Run: headless pygame with SDL's dummy video driver; simulated clock (each Clock.tick advances the game by its frame time, no real sleeping); random seed 0; keys injected as events and as key.get_pressed() state; no mouse input.
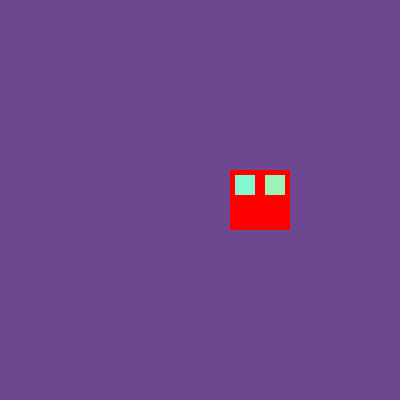
Frame 1 of 4 · flips 1–60 · no input
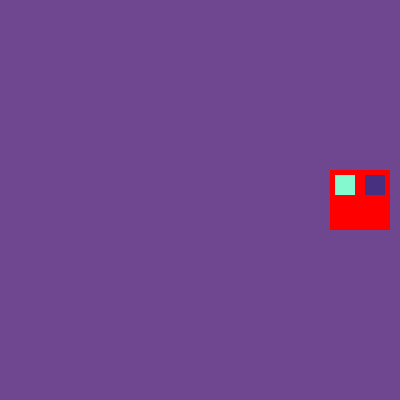
Frame 2 of 4 · flips 61–180 · tapped SPACE, RETURN · held RIGHT (→), D
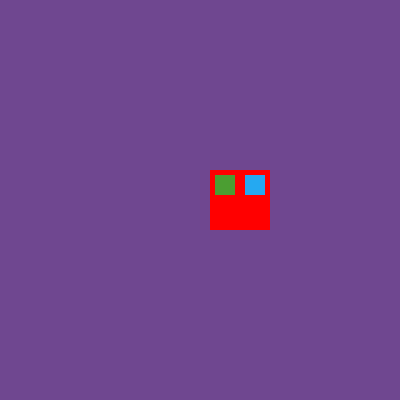
Frame 3 of 4 · flips 181–300 · held DOWN (↓), S
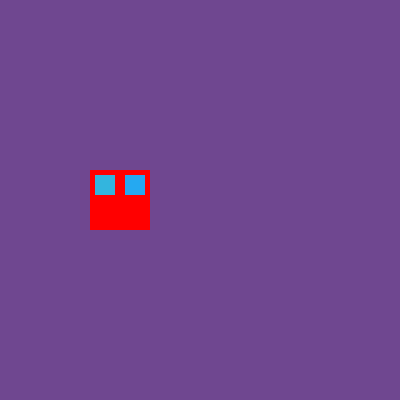
Frame 4 of 4 · flips 301–420 · held LEFT (←), A, UP (↑), W

The pygame program that drew these frames:

import pygame
import random


S = (400, 400)
win = pygame.display.set_mode((S[0], S[1]))
clock = pygame.time.Clock()
FPS = 1000


head = pygame.Rect(0, 0, 60, 60)
eye_1 = pygame.Rect(head.width // 4 - 10, head.height // 4 - 10, 20, 20)
eye_2 = pygame.Rect(round(head.width * 0.75) - 10, head.height // 4 - 10, 20, 20)

a = (S[0] - head.right) // 2
head.x += a
eye_1.x += a
eye_2.x += a

a = (S[1] - head.bottom) // 2
head.y += a
eye_1.y += a
eye_2.y += a


d = 1
c = 0
color = (random.randint(0, 255), random.randint(0, 255), random.randint(0, 255))
c_1 = (random.randint(0, 255), random.randint(0, 255), random.randint(0, 255))
c_2 = (random.randint(0, 255), random.randint(0, 255), random.randint(0, 255))
while True:
    if c % (FPS // 2) == 0:
        color = (random.randint(0, 255), random.randint(0, 255), random.randint(0, 255))
    c += 1
    if c % (FPS // 5) == 0:
        c_1 = (random.randint(0, 255), random.randint(0, 255), random.randint(0, 255))
    if c % (FPS // 7) == 0:
        c_2 = (random.randint(0, 255), random.randint(0, 255), random.randint(0, 255))


    for e in pygame.event.get():
        if e.type == pygame.QUIT:
            exit()

    win.fill(color)

    if head.x <= 0 or head.right >= S[1]:
        d *= -1

    head.x += d
    eye_1.x += d
    eye_2.x += d

    pygame.draw.rect(win, (255, 0, 0), head)
    pygame.draw.rect(win, c_1, eye_1)
    pygame.draw.rect(win, c_2, eye_2)

    pygame.display.update()
    clock.tick(FPS)

    if c == FPS:
        c = 0
